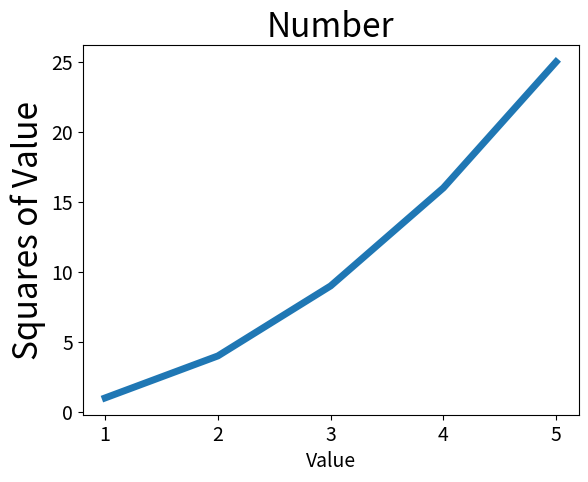

Write Python code to recreate this figure.
#!/usr/bin/env python
# -*- coding:utf-8 -*-

import matplotlib.pyplot as plt

input_values = [1, 2, 3, 4, 5]
squares = [1, 4, 9, 16, 25]
plt.plot(input_values, squares, linewidth=5)

# 设置图标标题，并给坐标轴加上标签
plt.title("Number", fontsize=24)
plt.xlabel("Value", fontsize=14)
plt.ylabel("Squares of Value", fontsize=24)
# 设置刻度标记的大小
plt.tick_params(axis='both', labelsize=14)
plt.show()
